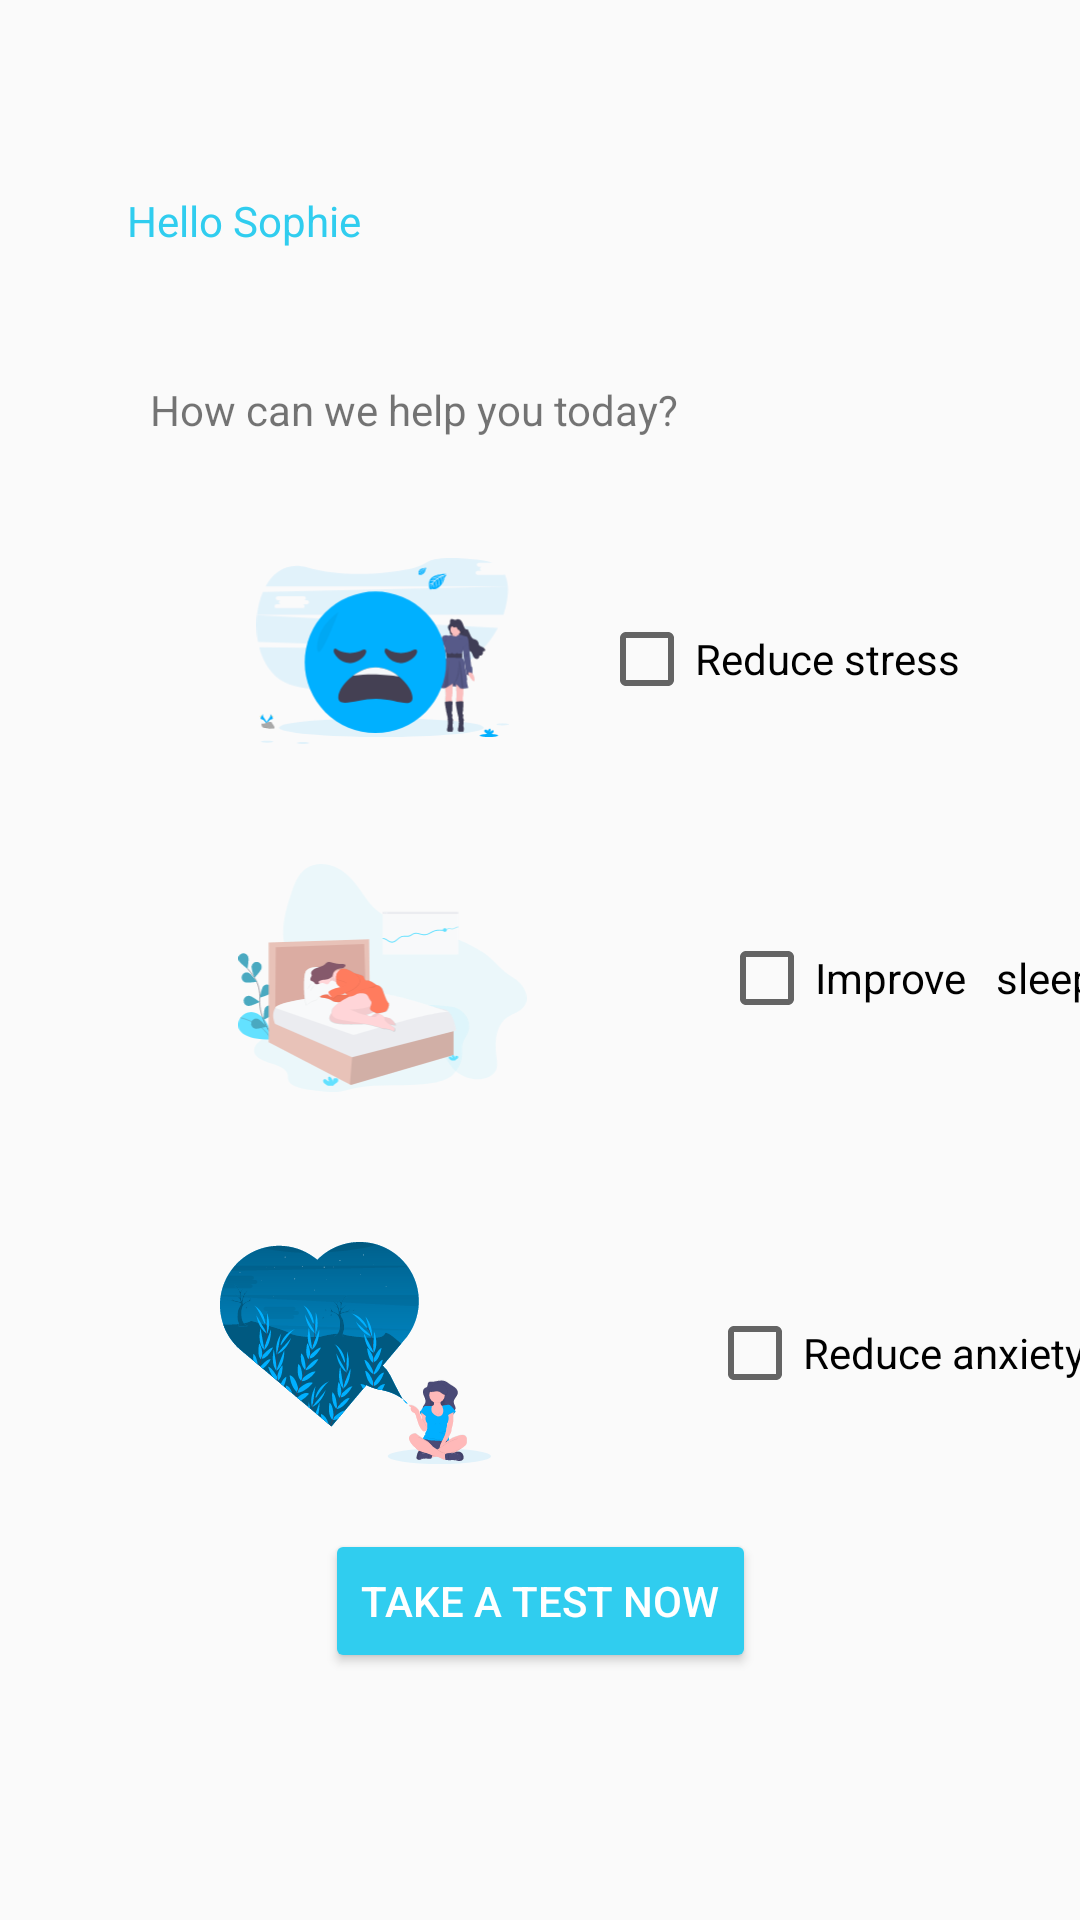

This screen was rendered from an Android layout file. Write that file and the resources it references.
<!-- AndroidManifest.xml: application theme Theme.AppCompat.Light -->
<!-- res/layout/activity_home_screen.xml -->
<?xml version="1.0" encoding="utf-8"?>
<androidx.constraintlayout.widget.ConstraintLayout xmlns:android="http://schemas.android.com/apk/res/android"
    xmlns:app="http://schemas.android.com/apk/res-auto"
    xmlns:tools="http://schemas.android.com/tools"
    android:id="@id/btnHome"
    android:layout_width="match_parent"
    android:layout_height="match_parent"
    tools:context=".HomeScreenActivity">

    <CheckBox
        android:id="@+id/checkbox_stress"
        android:layout_width="wrap_content"
        android:layout_height="wrap_content"
        android:layout_marginEnd="40dp"
        android:onClick="onCheckboxClicked"
        android:text="Reduce stress"
        app:layout_constraintBottom_toBottomOf="@+id/imageView12"
        app:layout_constraintEnd_toEndOf="parent"
        app:layout_constraintTop_toTopOf="@+id/imageView12"
        app:layout_constraintVertical_bias="0.589"
        tools:ignore="OnClick" />

    <CheckBox
        android:id="@+id/checkbox_sleep"
        android:layout_width="wrap_content"
        android:layout_height="wrap_content"
        android:layout_marginStart="40dp"
        android:onClick="onCheckboxClicked"
        android:text="Improve   sleep"
                app:layout_constraintBottom_toBottomOf="@+id/imageView13"
        app:layout_constraintEnd_toEndOf="parent"
        app:layout_constraintStart_toEndOf="@+id/imageView13"
        app:layout_constraintTop_toTopOf="@+id/imageView13"
        tools:ignore="OnClick" />

    <CheckBox
        android:id="@+id/checkbox_anxiety"
        android:layout_width="wrap_content"
        android:layout_height="wrap_content"
        android:layout_marginStart="40dp"
        android:onClick="onCheckboxClicked"
        android:text="Reduce anxiety"
        app:layout_constraintBottom_toBottomOf="@+id/imageView14"
        app:layout_constraintEnd_toEndOf="parent"
        app:layout_constraintStart_toEndOf="@+id/imageView14"
        app:layout_constraintTop_toTopOf="@+id/imageView14"
        tools:ignore="OnClick" />

    <TextView
        android:id="@+id/tvHome"
        android:layout_width="wrap_content"
        android:layout_height="wrap_content"
        android:layout_marginTop="64dp"
        android:text="Hello Sophie"
        android:textColor="#30cdef"
        app:layout_constraintEnd_toEndOf="parent"
        app:layout_constraintHorizontal_bias="0.15"
        app:layout_constraintStart_toStartOf="parent"
        app:layout_constraintTop_toTopOf="parent" />

    <TextView
        android:id="@+id/textView4"
        android:layout_width="wrap_content"
        android:layout_height="wrap_content"
        android:layout_marginStart="50dp"
        android:layout_marginTop="44dp"
        android:text="How can we help you today?"
        app:layout_constraintEnd_toEndOf="parent"
        app:layout_constraintHorizontal_bias="0.0"
        app:layout_constraintStart_toStartOf="parent"
        app:layout_constraintTop_toBottomOf="@+id/tvHome" />

    <ImageView
        android:id="@+id/imageView12"
        android:layout_width="155dp"
        android:layout_height="62dp"
        android:layout_marginStart="50dp"
        android:layout_marginTop="40dp"
        app:layout_constraintEnd_toStartOf="@+id/checkbox_stress"
        app:layout_constraintHorizontal_bias="0.0"
        app:layout_constraintStart_toStartOf="parent"
        app:layout_constraintTop_toBottomOf="@+id/textView4"
        app:srcCompat="@drawable/s1" />

    <ImageView
        android:id="@+id/imageView13"
        android:layout_width="155dp"
        android:layout_height="76dp"
        android:layout_marginStart="50dp"
        android:layout_marginTop="40dp"
        app:layout_constraintStart_toStartOf="parent"
        app:layout_constraintTop_toBottomOf="@+id/imageView12"
        app:srcCompat="@drawable/sleep" />

    <ImageView
        android:id="@+id/imageView14"
        android:layout_width="157dp"
        android:layout_height="74dp"
        android:layout_marginStart="40dp"
        android:layout_marginTop="50dp"
        app:layout_constraintStart_toStartOf="parent"
        app:layout_constraintTop_toBottomOf="@+id/imageView13"
        app:srcCompat="@drawable/s3" />

    <Button
        android:id="@+id/btnHome"
        android:layout_width="wrap_content"
        android:layout_height="wrap_content"
        android:layout_marginBottom="76dp"
        android:backgroundTint="#30cdef"
        android:text="TAKE A TEST NOW"
        android:textColor="#ffffff"
        app:layout_constraintBottom_toBottomOf="parent"
        app:layout_constraintEnd_toEndOf="parent"
        app:layout_constraintStart_toStartOf="parent"
        app:layout_constraintTop_toBottomOf="@+id/imageView14"
        app:layout_constraintVertical_bias="0.779" />
</androidx.constraintlayout.widget.ConstraintLayout>
<!-- resources referenced by this layout -->
<resources>
  <!-- drawable s1: vector/xml drawable (drawable, 29889 chars, omitted) -->
  <!-- drawable s3: vector/xml drawable (drawable, 111276 chars, omitted) -->
  <!-- drawable sleep: vector/xml drawable (drawable, 22114 chars, omitted) -->
</resources>
